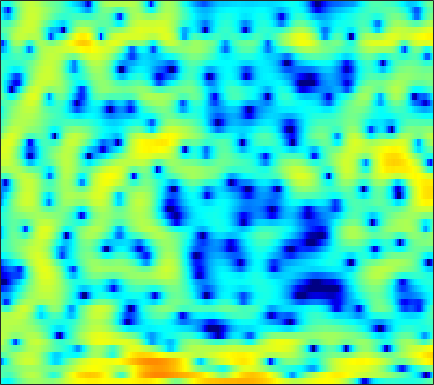

Source data for this figure (header and first rows):
-4.8803, -5.3661, -6.0016, -6.1148, -5.8357, -5.0629, -3.9529, -3.0989, -2.0076, -1.1433, -0.35721, 0.13705, 0.65267, 1.0126, 1.1825, 1.3061, 1.327, 1.2756, 1.1173, 0.9292, 0.69156, 0.48184, 0.35708, 0.30125
-1.904, -2.274, -2.673, -2.856, -2.79, -2.353, -1.65, -1.028, -0.1832, 0.6146, 1.298, 1.716, 2.121, 2.368, 2.436, 2.389, 2.158, 1.863, 1.304, 0.5427, -0.4254, -1.283, -2.515, -3.643
-2.251, -2.138, -1.94, -1.629, -1.352, -0.9309, -0.494, -0.1451, 0.2783, 0.6531, 0.977, 1.172, 1.347, 1.424, 1.422, 1.341, 1.162, 0.9747, 0.6607, 0.2968, -0.0788, -0.361, -0.6881, -0.9313
-12.74, -9.525, -6.094, -3.613, -2.144, -0.6278, 0.5783, 1.315, 2.1, 2.682, 3.107, 3.325, 3.455, 3.435, 3.318, 3.016, 2.545, 2.053, 1.249, 0.2283, -1.015, -2.105, -3.759, -5.548
-2.236, -2.01, -1.486, -0.8076, -0.2999, 0.3679, 0.9896, 1.414, 1.918, 2.332, 2.667, 2.844, 2.985, 2.987, 2.898, 2.634, 2.193, 1.722, 0.9398, -0.05258, -1.303, -2.399, -4.042, -5.81
1.032, 0.6039, -0.02499, -0.666, -1.14, -1.658, -1.907, -1.852, -1.409, -0.6961, 0.1193, 0.7043, 1.4, 1.914, 2.176, 2.341, 2.334, 2.204, 1.887, 1.415, 0.8247, 0.3321, -0.3521, -1.032
2.635, 1.872, 0.5241, -1.361, -3.287, -7.002, -13.04, -15.22, -8.845, -4.426, -1.609, -0.1305, 1.305, 2.268, 2.757, 3.12, 3.22, 3.127, 2.829, 2.336, 1.658, 1.049, 0.1408, -0.8531
2.802, 2.557, 2.115, 1.588, 1.175, 0.6893, 0.3716, 0.3047, 0.4327, 0.7616, 1.189, 1.508, 1.864, 2.091, 2.166, 2.117, 1.892, 1.601, 1.036, 0.2543, -0.7683, -1.732, -3.333, -5.435
2.218, 2.28, 2.294, 2.246, 2.191, 2.099, 2.005, 1.939, 1.857, 1.778, 1.677, 1.581, 1.409, 1.176, 0.9583, 0.5927, 0.1401, -0.2581, -0.8656, -1.558, -2.335, -2.997, -3.95, -4.965
2.205, 2.301, 2.388, 2.448, 2.466, 2.473, 2.441, 2.392, 2.272, 2.079, 1.81, 1.539, 1.09, 0.5374, 0.05896, -0.6325, -1.343, -1.854, -2.463, -2.965, -3.334, -3.55, -3.775, -3.99
2.133, 2.059, 2.031, 2.109, 2.237, 2.468, 2.707, 2.861, 2.973, 2.948, 2.723, 2.405, 1.738, 0.7555, -0.2243, -1.892, -3.995, -5.752, -7.67, -7.813, -6.423, -5.221, -3.915, -3.057
-1.802, -2.828, -3.662, -3.35, -2.46, -0.9017, 0.5969, 1.553, 2.537, 3.177, 3.495, 3.504, 3.198, 2.5, 1.687, 0.1728, -1.895, -3.712, -5.752, -5.61, -3.734, -2.269, -0.7711, 0.1657
-9.207, -11.93, -16.08, -14.72, -11.18, -7.33, -4.551, -2.94, -1.255, 0.002203, 0.9084, 1.399, 1.81, 1.983, 1.98, 1.839, 1.622, 1.463, 1.335, 1.327, 1.456, 1.59, 1.756, 1.821
-10.23, -10.52, -10.5, -9.945, -9.196, -7.883, -6.408, -5.301, -3.893, -2.615, -1.488, -0.7588, 0.07716, 0.7625, 1.184, 1.64, 1.99, 2.195, 2.405, 2.55, 2.628, 2.639, 2.573, 2.42
-15.81, -15.69, -14.84, -13.42, -12.22, -10.53, -8.899, -7.695, -6.176, -4.734, -3.387, -2.443, -1.281, -0.2447, 0.45, 1.256, 1.93, 2.34, 2.771, 3.065, 3.228, 3.261, 3.187, 2.976
-38.29, -32.95, -23.16, -18.61, -16.3, -13.91, -11.97, -10.69, -9.033, -7.404, -5.736, -4.475, -2.856, -1.348, -0.3255, 0.8752, 1.87, 2.484, 3.118, 3.549, 3.783, 3.834, 3.744, 3.474
-19.36, -19, -17.93, -16.66, -15.8, -15.05, -14.79, -14.86, -14.74, -13.25, -10.35, -7.929, -4.959, -2.475, -0.9145, 0.7988, 2.13, 2.909, 3.682, 4.174, 4.405, 4.418, 4.236, 3.833
-18.22, -16.5, -14.7, -13.5, -12.97, -12.81, -13.42, -14.54, -16.6, -15.89, -11.32, -8.041, -4.502, -1.786, -0.164, 1.552, 2.841, 3.554, 4.212, 4.557, 4.618, 4.486, 4.091, 3.461
-13.45, -11.93, -10.2, -8.847, -8.057, -7.205, -6.53, -6.034, -5.267, -4.257, -2.996, -1.917, -0.4476, 0.9289, 1.844, 2.86, 3.62, 4.015, 4.285, 4.278, 3.982, 3.573, 2.778, 1.725
-6.487, -6.002, -5.257, -4.481, -3.89, -3.142, -2.408, -1.86, -1.127, -0.3618, 0.4321, 1.026, 1.792, 2.498, 2.958, 3.45, 3.761, 3.856, 3.78, 3.436, 2.794, 2.097, 0.8419, -0.8444
-3.84, -3.552, -3.082, -2.536, -2.106, -1.522, -0.9433, -0.5201, 0.03202, 0.5727, 1.104, 1.495, 2.004, 2.466, 2.768, 3.083, 3.258, 3.269, 3.103, 2.689, 1.994, 1.268, -0.00255, -1.655
-4.239, -3.792, -3.085, -2.349, -1.842, -1.253, -0.7897, -0.5152, -0.2232, 0.0251, 0.296, 0.5486, 0.982, 1.509, 1.928, 2.449, 2.864, 3.065, 3.134, 2.955, 2.503, 1.975, 1.023, -0.2143
-8.606, -6.543, -4.345, -2.762, -1.921, -1.234, -0.9654, -1.051, -1.509, -2.273, -3.069, -3.351, -2.842, -1.428, -0.171, 1.378, 2.604, 3.283, 3.881, 4.12, 4.027, 3.742, 3.089, 2.119
-8.54, -6.536, -4.359, -2.815, -2.038, -1.476, -1.471, -1.867, -3.063, -5.349, -9.669, -15.86, -13.7, -6.265, -3.031, -0.1446, 1.779, 2.783, 3.686, 4.181, 4.327, 4.236, 3.857, 3.213
-4.843, -4.251, -3.396, -2.624, -2.155, -1.714, -1.547, -1.589, -1.862, -2.309, -2.721, -2.816, -2.438, -1.549, -0.7075, 0.4007, 1.352, 1.911, 2.445, 2.752, 2.848, 2.8, 2.591, 2.229
-4.515, -3.992, -3.252, -2.518, -2.005, -1.398, -0.892, -0.5916, -0.284, -0.04573, 0.1653, 0.3305, 0.5715, 0.8372, 1.037, 1.27, 1.421, 1.477, 1.461, 1.353, 1.186, 1.037, 0.8448, 0.6618
-5.951, -5.12, -3.955, -2.799, -1.978, -0.9886, -0.1183, 0.44, 1.067, 1.567, 1.939, 2.135, 2.284, 2.305, 2.223, 1.976, 1.557, 1.126, 0.4102, -0.4203, -1.243, -1.742, -2.095, -2.008
-10.22, -8.102, -5.741, -3.772, -2.496, -1.016, 0.2346, 1.046, 1.953, 2.654, 3.149, 3.382, 3.51, 3.405, 3.163, 2.596, 1.715, 0.7986, -0.8503, -3.136, -6.356, -9.496, -12.33, -9.183
-11.83, -9.892, -7.628, -5.58, -4.15, -2.362, -0.7682, 0.2836, 1.471, 2.395, 3.063, 3.385, 3.582, 3.503, 3.265, 2.688, 1.801, 0.9062, -0.5977, -2.534, -4.838, -6.538, -7.65, -6.525
-11.26, -11.7, -11.33, -9.497, -7.516, -4.865, -2.543, -1.091, 0.4678, 1.645, 2.46, 2.861, 3.134, 3.136, 2.966, 2.532, 1.876, 1.27, 0.3424, -0.6238, -1.502, -1.984, -2.297, -2.164
-10.84, -14.26, -19.69, -13.35, -8.939, -4.966, -2.196, -0.6499, 0.8942, 1.977, 2.686, 3.018, 3.213, 3.158, 2.961, 2.516, 1.866, 1.26, 0.2956, -0.763, -1.813, -2.486, -2.997, -2.9
-2.867, -3.066, -2.951, -2.301, -1.519, -0.3425, 0.7509, 1.43, 2.124, 2.559, 2.777, 2.808, 2.7, 2.437, 2.149, 1.621, 0.9041, 0.1911, -1.059, -2.833, -5.406, -8.182, -13.1, -12.31
1.183, 1.391, 1.628, 1.832, 1.966, 2.089, 2.096, 2.002, 1.729, 1.298, 0.7185, 0.2217, -0.428, -0.9689, -1.268, -1.573, -1.844, -2.109, -2.68, -3.582, -4.866, -6.011, -7.129, -6.631
2.968, 3.142, 3.221, 3.129, 2.936, 2.493, 1.819, 1.14, -0.03964, -1.568, -3.481, -5.139, -7.438, -9.055, -9.166, -8.04, -6.535, -5.505, -4.459, -3.704, -3.146, -2.785, -2.26, -1.588
3.773, 3.849, 3.781, 3.5, 3.127, 2.38, 1.311, 0.2594, -1.52, -3.832, -6.79, -9.635, -14.68, -21.42, -20.02, -14.2, -10.29, -8.206, -6.028, -4.378, -3.101, -2.301, -1.391, -0.583
3.926, 4.056, 4.073, 3.855, 3.512, 2.783, 1.678, 0.5813, -1.271, -3.608, -6.431, -8.783, -11.9, -13.98, -14.04, -12.31, -9.845, -8.044, -5.975, -4.386, -3.182, -2.495, -1.757, -1.15
3.172, 3.692, 4.175, 4.367, 4.299, 3.899, 3.132, 2.299, 0.7897, -1.241, -3.922, -6.533, -11.31, -17.77, -16.76, -11.22, -7.656, -5.868, -4.225, -3.242, -2.807, -2.792, -3.109, -3.606
0.308, 1.592, 2.819, 3.601, 3.928, 4.044, 3.833, 3.462, 2.7, 1.671, 0.4264, -0.5671, -1.806, -2.664, -2.916, -2.762, -2.322, -2.002, -1.784, -1.914, -2.551, -3.457, -5.521, -9.263
-2.175, -0.873, 0.5014, 1.516, 2.069, 2.562, 2.791, 2.812, 2.673, 2.377, 1.965, 1.622, 1.163, 0.7546, 0.4969, 0.2156, -0.04939, -0.2646, -0.649, -1.206, -1.986, -2.736, -3.938, -5.21
-3.033, -2.155, -1.045, -0.07841, 0.5312, 1.184, 1.667, 1.919, 2.129, 2.201, 2.172, 2.086, 1.913, 1.688, 1.485, 1.175, 0.8092, 0.4951, 0.0219, -0.5152, -1.107, -1.57, -2.172, -2.697
-4.322, -3.315, -2.101, -1.057, -0.376, 0.3913, 1.021, 1.41, 1.814, 2.106, 2.284, 2.352, 2.346, 2.232, 2.079, 1.784, 1.393, 1.038, 0.5043, -0.07428, -0.6623, -1.09, -1.611, -2.059
-5.25, -3.92, -2.561, -1.506, -0.8436, -0.06693, 0.6135, 1.077, 1.635, 2.117, 2.493, 2.701, 2.856, 2.854, 2.743, 2.438, 1.952, 1.473, 0.6979, -0.1907, -1.102, -1.726, -2.38, -2.777
-3.192, -2.689, -2.202, -1.814, -1.522, -1.037, -0.4011, 0.1612, 0.9858, 1.799, 2.54, 2.997, 3.448, 3.679, 3.68, 3.425, 2.834, 2.147, 0.8532, -0.9158, -3.164, -4.971, -6.666, -6.411
-1.165, -1.99, -3.296, -4.699, -5.54, -5.812, -4.847, -3.634, -1.854, -0.1553, 1.341, 2.3, 3.327, 4.037, 4.341, 4.407, 4.041, 3.443, 2.12, 0.03279, -3.161, -6.671, -11.85, -8.838
-2.082, -3.88, -7.079, -11.9, -18.06, -29.25, -15.68, -11.81, -8.264, -5.389, -2.878, -1.234, 0.6094, 2.022, 2.8, 3.466, 3.725, 3.657, 3.25, 2.523, 1.618, 0.9579, 0.3557, 0.2347
-2.925, -4.511, -6.986, -9.779, -11.92, -14.61, -17.08, -18.66, -17.42, -12.49, -8.044, -5.404, -2.659, -0.5933, 0.5923, 1.777, 2.571, 2.951, 3.22, 3.272, 3.171, 3.039, 2.829, 2.606
-2.827, -3.877, -5.435, -7.208, -8.676, -10.85, -13.29, -14.84, -14.43, -11.29, -7.928, -5.754, -3.373, -1.483, -0.3227, 0.9255, 1.876, 2.422, 2.95, 3.286, 3.453, 3.482, 3.404, 3.194
-2.804, -3.339, -4.107, -4.902, -5.49, -6.163, -6.618, -6.71, -6.429, -5.672, -4.578, -3.669, -2.438, -1.261, -0.444, 0.5329, 1.378, 1.915, 2.5, 2.93, 3.209, 3.315, 3.318, 3.158
-3.422, -3.571, -3.767, -3.892, -3.964, -4.013, -3.978, -3.893, -3.707, -3.425, -3.047, -2.701, -2.159, -1.502, -0.9519, -0.1767, 0.6045, 1.168, 1.837, 2.379, 2.773, 2.967, 3.083, 3.033
-5.181, -5.089, -4.757, -4.248, -3.824, -3.325, -2.955, -2.786, -2.727, -2.87, -3.173, -3.425, -3.647, -3.479, -3.004, -1.983, -0.7948, 0.06037, 1.047, 1.826, 2.386, 2.677, 2.913, 3.005
-10.05, -10.03, -8.224, -5.873, -4.317, -2.731, -1.758, -1.41, -1.448, -2.127, -3.605, -5.439, -9.203, -12.7, -10.1, -5.431, -2.29, -0.6939, 0.7592, 1.652, 2.162, 2.374, 2.536, 2.642
-14.18, -15.6, -9.897, -5.251, -2.873, -0.6864, 0.6791, 1.246, 1.445, 1.023, -0.03932, -1.277, -3.216, -4.291, -3.63, -1.67, 0.07704, 0.9736, 1.579, 1.582, 1.125, 0.6036, -0.05787, -0.3408
-4.182, -3.73, -2.668, -1.343, -0.3092, 0.9281, 1.919, 2.471, 2.932, 3.09, 2.995, 2.829, 2.571, 2.385, 2.329, 2.303, 2.172, 1.873, 1.054, -0.4257, -2.871, -5.642, -11.38, -15.37
-2.267, -1.987, -1.504, -0.8509, -0.2961, 0.4985, 1.27, 1.805, 2.423, 2.904, 3.233, 3.387, 3.464, 3.414, 3.288, 2.961, 2.413, 1.805, 0.6699, -0.9211, -3.049, -4.994, -7.646, -9.251
-3.029, -3.201, -3.26, -2.973, -2.517, -1.649, -0.6085, 0.1831, 1.171, 2.017, 2.688, 3.058, 3.383, 3.512, 3.478, 3.257, 2.826, 2.368, 1.572, 0.5736, -0.5709, -1.479, -2.684, -3.783
-5.782, -7.122, -8.953, -9.762, -8.818, -6.353, -3.843, -2.226, -0.455, 0.9167, 1.948, 2.527, 3.073, 3.38, 3.465, 3.408, 3.164, 2.876, 2.364, 1.734, 1.018, 0.4516, -0.3213, -1.085
-6.967, -9.024, -13.12, -17.1, -14.02, -8.751, -5.118, -3.116, -1.085, 0.4346, 1.557, 2.188, 2.78, 3.129, 3.25, 3.242, 3.068, 2.841, 2.435, 1.946, 1.401, 0.9742, 0.4061, -0.1548
-4.179, -4.661, -5.124, -5.115, -4.666, -3.59, -2.244, -1.232, -0.01362, 1.005, 1.81, 2.269, 2.692, 2.91, 2.945, 2.827, 2.544, 2.235, 1.727, 1.15, 0.565, 0.1516, -0.3353, -0.7411
